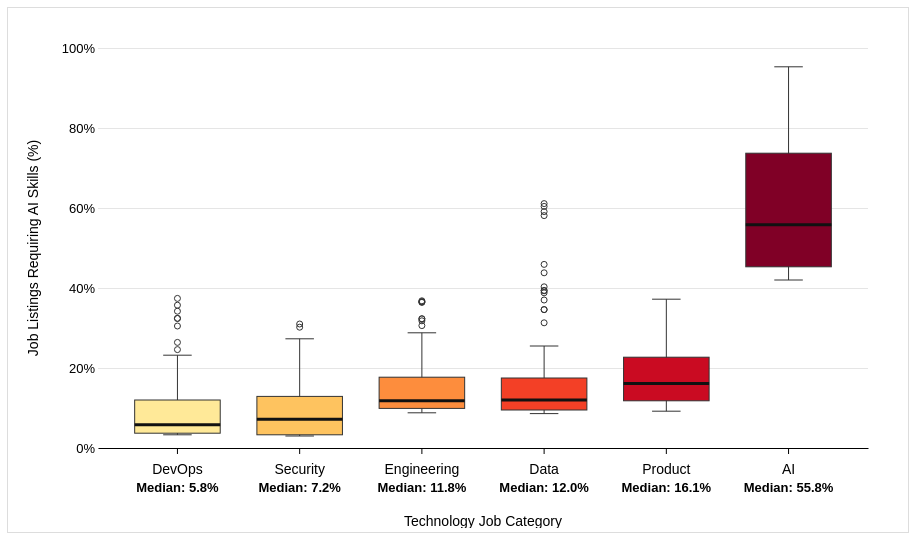
D3 v7 page, settled after 360 driven frames (6 s of simulated time); the page loaded 1 data file(s).


    const width = 900;
    const height = 520;
    const margin = { top: 40, right: 40, bottom: 80, left: 90 };

    const categories = ["engineering", "devops", "product", "data", "security", "ai"];

    const svg = d3.select("#chart")
      .append("svg")
      .attr("width", width)
      .attr("height", height);

    const plot = svg.append("g")
      .attr("transform", `translate(${margin.left},${margin.top})`);

    const x = d3.scaleBand()
      .domain(categories)
      .range([0, width - margin.left - margin.right])
      .padding(0.3);

    const y = d3.scaleLinear()
      .domain([0, 100])
      .range([height - margin.top - margin.bottom, 0]);

    d3.csv("ai-requirements-index.csv").then(function(raw) {
      console.log("Rows loaded:", raw.length);

     
      const filteredRows = raw.filter(function(row) {
        return row.seniority === "all" && row.tier === "any_ai";
      });

      const usefulData = filteredRows.map(function(row) {
        return {
          date: row.snapshot_date,
          category: row.category,
          pct: +row.pct
        };
      });

      const completeData = usefulData.filter(function(row) {
        return row.category !== "" && !isNaN(row.pct);
      });

      console.log("Complete rows:", completeData.length);
      console.log("Sample:", completeData.slice(0, 3));

      const pctByCategory = d3.group(completeData, d => d.category);
      pctByCategory.forEach(function(rows, category) {
        console.log(category, "snapshots:", rows.length);
      });

      const boxStats = Array.from(pctByCategory, function(entry) {
        const category = entry[0];
        const values = entry[1].map(d => d.pct).sort(d3.ascending);

        const q1 = d3.quantile(values, 0.25);
        const median = d3.quantile(values, 0.5);
        const q3 = d3.quantile(values, 0.75);
        const iqr = q3 - q1;
        const lowerFence = q1 - 1.5 * iqr;
        const upperFence = q3 + 1.5 * iqr;

        const inside = values.filter(v => v >= lowerFence && v <= upperFence);

        return {
          category: category,
          q1: q1,
          median: median,
          q3: q3,
          whiskerLow: d3.min(inside),
          whiskerHigh: d3.max(inside),
          outliers: values.filter(v => v < lowerFence || v > upperFence)
        };
      });

      console.log("Box stats:", boxStats);

      // Lowest median on the left, highest on the right
      boxStats.sort((a, b) => a.median - b.median);
      x.domain(boxStats.map(d => d.category));

      console.log("Order by median:", boxStats.map(d => d.category + " " + d.median.toFixed(1)));

      const categoryNames = {
        engineering: "Engineering",
        devops: "DevOps",
        product: "Product",
        data: "Data",
        security: "Security",
        ai: "AI"
      };
      const innerWidth = width - margin.left - margin.right;
      const innerHeight = height - margin.top - margin.bottom;

      plot.append("g")
        .attr("class", "grid")
        .call(d3.axisLeft(y).tickValues([0, 20, 40, 60, 80, 100]).tickSize(-innerWidth).tickFormat(""))
        .call(g => g.select(".domain").remove())
        .selectAll("line")
        .attr("stroke", "#e5e5e5");

      plot.append("g")
        .call(d3.axisLeft(y).tickValues([0, 20, 40, 60, 80, 100]).tickFormat(d => d + "%").tickSize(0))
        .call(g => g.select(".domain").remove())
        .selectAll("text")
        .attr("font-size", 13);

      plot.append("g")
        .attr("transform", `translate(0,${innerHeight})`)
        .call(d3.axisBottom(x).tickFormat(d => categoryNames[d]).tickSizeOuter(0))
        .selectAll("text")
        .attr("font-size", 14)
        .attr("dy", "1.2em");

      plot.append("text")
        .attr("transform", "rotate(-90)")
        .attr("x", -innerHeight / 2)
        .attr("y", -60)
        .attr("text-anchor", "middle")
        .attr("font-size", 14)
        .text("Job Listings Requiring AI Skills (%)");

      plot.append("text")
        .attr("x", innerWidth / 2)
        .attr("y", innerHeight + 78)
        .attr("text-anchor", "middle")
        .attr("font-size", 14)
        .text("Technology Job Category");

      // One group per category, positioned at the left edge of its band
      const boxes = plot.selectAll(".box")
        .data(boxStats)
        .join("g")
        .attr("class", "box")
        .attr("transform", d => `translate(${x(d.category)},0)`);

      const center = x.bandwidth() / 2;

      // Colour follows the median rank: lighter/cooler to stronger/warmer
      const colorScale = d3.scaleSequential(t => d3.interpolateYlOrRd(0.15 + 0.85 * t))
        .domain([0, boxStats.length - 1]);
      const boxColor = d => colorScale(boxStats.indexOf(d));

      boxes.append("line")
        .attr("x1", center).attr("x2", center)
        .attr("y1", d => y(d.whiskerLow))
        .attr("y2", d => y(d.whiskerHigh))
        .attr("stroke", "#333");

      boxes.append("line")
        .attr("x1", center - x.bandwidth() / 6).attr("x2", center + x.bandwidth() / 6)
        .attr("y1", d => y(d.whiskerLow)).attr("y2", d => y(d.whiskerLow))
        .attr("stroke", "#333");

      boxes.append("line")
        .attr("x1", center - x.bandwidth() / 6).attr("x2", center + x.bandwidth() / 6)
        .attr("y1", d => y(d.whiskerHigh)).attr("y2", d => y(d.whiskerHigh))
        .attr("stroke", "#333");

      boxes.append("rect")
        .attr("x", 0)
        .attr("y", d => y(d.q3))
        .attr("width", x.bandwidth())
        .attr("height", d => y(d.q1) - y(d.q3))
        .attr("fill", boxColor)
        .attr("stroke", "#333");

      boxes.append("line")
        .attr("x1", 0).attr("x2", x.bandwidth())
        .attr("y1", d => y(d.median)).attr("y2", d => y(d.median))
        .attr("stroke", "#111")
        .attr("stroke-width", 3);

      boxes.selectAll(".outlier")
        .data(d => d.outliers)
        .join("circle")
        .attr("class", "outlier")
        .attr("cx", center)
        .attr("cy", d => y(d))
        .attr("r", 3)
        .attr("fill", "none")
        .attr("stroke", "#333");

      boxes.append("text")
        .attr("x", center)
        .attr("y", innerHeight + 44)
        .attr("text-anchor", "middle")
        .attr("font-size", 13)
        .attr("font-weight", "bold")
        .text(d => "Median: " + d.median.toFixed(1) + "%");
    });
  

### data: ai-requirements-index.csv
snapshot_date, category, seniority, tier, listings_with_ai, total_listings, pct, required_count
2026-03-12, ai, all, any_ai, 253, 266, 95.1, 253
2026-03-12, ai, all, genai, 210, 266, 78.9, 207
2026-03-12, ai, all, ml, 186, 266, 69.9, 186
2026-03-12, ai, entry, any_ai, 1, 1, 100.0, 1
2026-03-12, ai, entry, genai, 1, 1, 100.0, 1
2026-03-12, ai, entry, ml, 1, 1, 100.0, 1
2026-03-12, ai, mid, any_ai, 138, 147, 93.9, 138
2026-03-12, ai, mid, genai, 120, 147, 81.6, 119
2026-03-12, ai, mid, ml, 100, 147, 68.0, 100
2026-03-12, ai, senior, any_ai, 114, 118, 96.6, 114
2026-03-12, ai, senior, genai, 89, 118, 75.4, 87
2026-03-12, ai, senior, ml, 85, 118, 72.0, 85
2026-03-12, data, all, any_ai, 90, 149, 60.4, 89
2026-03-12, data, all, genai, 28, 149, 18.8, 28
2026-03-12, data, all, ml, 80, 149, 53.7, 79
2026-03-12, data, mid, any_ai, 24, 57, 42.1, 24
2026-03-12, data, mid, genai, 7, 57, 12.3, 7
2026-03-12, data, mid, ml, 23, 57, 40.4, 23
2026-03-12, data, senior, any_ai, 66, 92, 71.7, 65
2026-03-12, data, senior, genai, 21, 92, 22.8, 21
2026-03-12, data, senior, ml, 57, 92, 62.0, 56
2026-03-12, devops, all, any_ai, 10, 83, 12.0, 10
2026-03-12, devops, all, genai, 9, 83, 10.8, 9
2026-03-12, devops, all, ml, 6, 83, 7.2, 6
2026-03-12, devops, mid, any_ai, 7, 30, 23.3, 7
2026-03-12, devops, mid, genai, 7, 30, 23.3, 7
2026-03-12, devops, mid, ml, 3, 30, 10.0, 3
2026-03-12, devops, senior, any_ai, 3, 53, 5.7, 3
2026-03-12, devops, senior, genai, 2, 53, 3.8, 2
2026-03-12, devops, senior, ml, 3, 53, 5.7, 3
2026-03-12, engineering, all, any_ai, 299, 813, 36.8, 297
2026-03-12, engineering, all, genai, 169, 813, 20.8, 168
2026-03-12, engineering, all, ml, 217, 813, 26.7, 213
2026-03-12, engineering, entry, any_ai, 3, 6, 50.0, 3
2026-03-12, engineering, entry, genai, 1, 6, 16.7, 1
2026-03-12, engineering, entry, ml, 3, 6, 50.0, 3
2026-03-12, engineering, mid, any_ai, 59, 263, 22.4, 58
2026-03-12, engineering, mid, genai, 38, 263, 14.4, 38
2026-03-12, engineering, mid, ml, 36, 263, 13.7, 32
2026-03-12, engineering, senior, any_ai, 237, 544, 43.6, 236
2026-03-12, engineering, senior, genai, 130, 544, 23.9, 129
2026-03-12, engineering, senior, ml, 178, 544, 32.7, 178
2026-03-12, product, all, any_ai, 83, 223, 37.2, 83
2026-03-12, product, all, genai, 64, 223, 28.7, 64
2026-03-12, product, all, ml, 40, 223, 17.9, 40
2026-03-12, product, entry, any_ai, 1, 2, 50.0, 1
2026-03-12, product, entry, genai, 0, 2, 0.0, 0
2026-03-12, product, entry, ml, 1, 2, 50.0, 1
2026-03-12, product, mid, any_ai, 22, 71, 31.0, 22
2026-03-12, product, mid, genai, 21, 71, 29.6, 21
2026-03-12, product, mid, ml, 4, 71, 5.6, 4
2026-03-12, product, senior, any_ai, 60, 150, 40.0, 60
2026-03-12, product, senior, genai, 43, 150, 28.7, 43
2026-03-12, product, senior, ml, 35, 150, 23.3, 35
2026-03-12, security, all, any_ai, 6, 25, 24.0, 6
2026-03-12, security, all, genai, 3, 25, 12.0, 3
2026-03-12, security, all, ml, 5, 25, 20.0, 5
2026-03-12, security, mid, any_ai, 0, 8, 0.0, 0
2026-03-12, security, mid, genai, 0, 8, 0.0, 0
2026-03-12, security, mid, ml, 0, 8, 0.0, 0
... 4,557 more rows